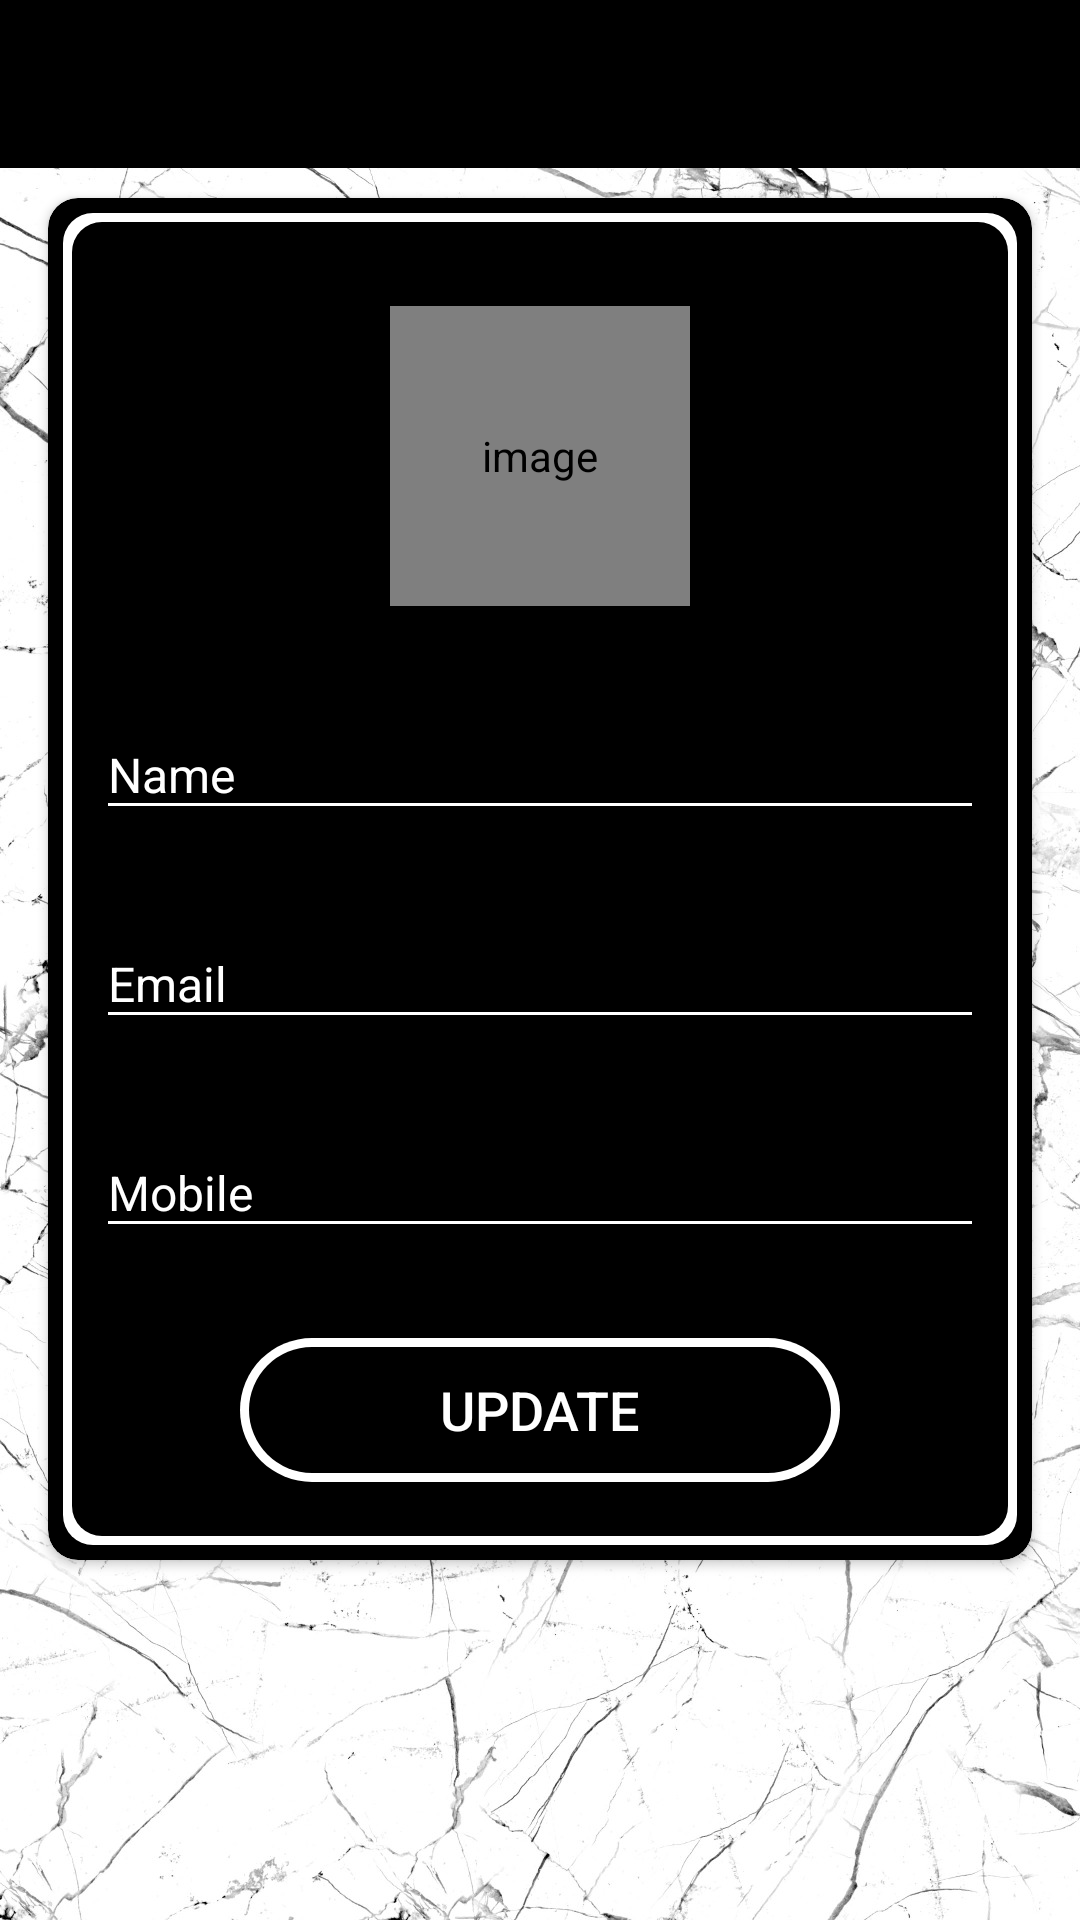

Here is an Android app screen rendered from its layout file. Give the layout XML and the strings, colors and styles it references.
<!-- AndroidManifest.xml: activity theme AppTheme.NoActionBar -->
<!-- res/layout/activity_my_profile.xml -->
<?xml version="1.0" encoding="utf-8"?>
<LinearLayout xmlns:android="http://schemas.android.com/apk/res/android"
    xmlns:app="http://schemas.android.com/apk/res-auto"
    xmlns:tools="http://schemas.android.com/tools"
    android:layout_width="match_parent"
    android:layout_height="match_parent"
    android:orientation="vertical"
    android:background="@drawable/common_app_background"
    tools:context=".activities.MyProfileActivity">

    <com.google.android.material.appbar.AppBarLayout
        android:layout_width="match_parent"
        android:layout_height="wrap_content"
        android:theme="@style/AppTheme.AppBarOverlay">

        <androidx.appcompat.widget.Toolbar
            android:id="@+id/toolbar_my_profile_activity"
            android:layout_width="match_parent"
            android:layout_height="?attr/actionBarSize"
            android:background="@color/task_bar_color"
            app:popupTheme="@style/AppTheme.PopupOverlay"
            app:titleTextColor="@color/task_bar_items_color"/>
    </com.google.android.material.appbar.AppBarLayout>

    
	<LinearLayout
        android:layout_width="match_parent"
        android:layout_height="match_parent">

        <androidx.cardview.widget.CardView
            android:layout_width="match_parent"
            android:layout_height="wrap_content"
            android:layout_marginStart="@dimen/my_profile_screen_content_marginStartEnd"
            android:layout_marginTop="@dimen/my_profile_screen_content_marginTopBottom"
            android:layout_marginEnd="@dimen/my_profile_screen_content_marginStartEnd"
            android:layout_marginBottom="@dimen/my_profile_screen_content_marginTopBottom"
            android:elevation="@dimen/card_view_elevation"
            app:cardCornerRadius="@dimen/card_view_corner_radius">

            <LinearLayout
                android:layout_width="match_parent"
                android:layout_height="wrap_content"
                android:gravity="center_horizontal"
                android:orientation="vertical"
                android:padding="@dimen/my_profile_screen_content_padding"
                android:background="@drawable/inside_card_view_background_1">

                <de.hdodenhof.circleimageview.CircleImageView
                    android:id="@+id/iv_profile_user_image"
                    android:layout_width="@dimen/my_profile_user_image_size"
                    android:layout_height="@dimen/my_profile_user_image_size"
                    android:contentDescription="@string/image_contentDescription"
                    android:src="@drawable/ic_user_place_holder"
                    android:layout_marginTop="20dp"/>

                <com.google.android.material.textfield.TextInputLayout
                    android:layout_width="match_parent"
                    android:layout_height="wrap_content"
                    android:layout_marginTop="@dimen/my_profile_name_til_marginTop"
                    android:textColorHint="@color/text_color_hint"
                    android:theme="@style/MyHintStyleLight">

                    <androidx.appcompat.widget.AppCompatEditText
                        android:id="@+id/et_name"
                        android:layout_width="match_parent"
                        android:layout_height="wrap_content"
                        android:hint="@string/name"
                        android:textSize="@dimen/et_text_size"
                        android:textColor="@color/text_color_hint"
                        android:textColorHint="@color/main_secondary_color"/>

                </com.google.android.material.textfield.TextInputLayout>

                <com.google.android.material.textfield.TextInputLayout
                    android:layout_width="match_parent"
                    android:layout_height="wrap_content"
                    android:layout_marginTop="@dimen/my_profile_et_email_marginTop"
                    android:textColorHint="@color/text_color_hint"
                    android:theme="@style/MyHintStyleLight">

                    <androidx.appcompat.widget.AppCompatEditText
                        android:id="@+id/et_email"
                        android:layout_width="match_parent"
                        android:layout_height="wrap_content"
                        android:focusable="false"
                        android:focusableInTouchMode="false"
                        android:hint="@string/email"
                        android:inputType="textEmailAddress"
                        android:textSize="@dimen/et_text_size"
                        android:textColor="@color/text_color_hint"/>

                </com.google.android.material.textfield.TextInputLayout>

                <com.google.android.material.textfield.TextInputLayout
                    android:layout_width="match_parent"
                    android:layout_height="wrap_content"
                    android:layout_marginTop="@dimen/my_profile_et_mobile_marginTop"
                    android:textColorHint="@color/text_color_hint"
                    android:theme="@style/MyHintStyleLight">

                    <androidx.appcompat.widget.AppCompatEditText
                        android:id="@+id/et_mobile"
                        android:layout_width="match_parent"
                        android:layout_height="wrap_content"
                        android:hint="@string/mobile"
                        android:inputType="phone"
                        android:textSize="@dimen/et_text_size"
                        android:textColor="@color/text_color_hint"/>

                </com.google.android.material.textfield.TextInputLayout>

                <Button
                    android:id="@+id/btn_update"
                    android:layout_width="200dp"
                    android:layout_height="wrap_content"
                    android:layout_gravity="center"
                    android:layout_marginTop="@dimen/my_profile_btn_update_marginTop"
                    android:background="@drawable/black_gradient_black_button"
                    android:foreground="?attr/selectableItemBackground"
                    android:gravity="center"
                    android:paddingTop="@dimen/btn_paddingTopBottom"
                    android:paddingBottom="@dimen/btn_paddingTopBottom"
                    android:text="@string/update"
                    android:textColor="@color/main_primary_color"
                    android:textSize="@dimen/btn_text_size"
                    android:layout_marginBottom="10dp"/>
            </LinearLayout>
        </androidx.cardview.widget.CardView>
    </LinearLayout>
</LinearLayout>
<!-- resources referenced by this layout -->
<resources>
  <color name="main_primary_color">#FFFFFF</color>
  <color name="main_secondary_color">#000000</color>
  <color name="task_bar_color">#000000</color>
  <color name="task_bar_items_color">#FFFFFF</color>
  <color name="text_color_hint">#FFFFFF</color>
  <dimen name="btn_paddingTopBottom">8dp</dimen>
  <dimen name="btn_text_size">18sp</dimen>
  <dimen name="card_view_corner_radius">10dp</dimen>
  <dimen name="card_view_elevation">10dp</dimen>
  <dimen name="et_text_size">16sp</dimen>
  <dimen name="my_profile_btn_update_marginTop">30dp</dimen>
  <dimen name="my_profile_et_email_marginTop">20dp</dimen>
  <dimen name="my_profile_et_mobile_marginTop">20dp</dimen>
  <dimen name="my_profile_name_til_marginTop">25dp</dimen>
  <dimen name="my_profile_screen_content_marginStartEnd">16dp</dimen>
  <dimen name="my_profile_screen_content_marginTopBottom">10dp</dimen>
  <dimen name="my_profile_screen_content_padding">16dp</dimen>
  <dimen name="my_profile_user_image_size">100dp</dimen>
  <!-- drawable black_gradient_black_button (drawable) -->
  <?xml version="1.0" encoding="utf-8"?>
  <layer-list xmlns:android="http://schemas.android.com/apk/res/android" >
  
      <item>
          
          <shape android:shape="rectangle" >
              <gradient
                  android:angle="0"
                  android:centerColor="@color/main_primary_color"
                  android:endColor="@color/main_primary_color"
                  android:startColor="@color/main_primary_color" />
              <corners android:radius="40dp"/>
  
          </shape>
      </item>
      
      <item
          android:bottom="3dp"
          android:left="3dp"
          android:right="3dp"
          android:top="3dp">
          <shape android:shape="rectangle" >
              
              <solid android:color="@color/main_secondary_color" />
              <corners android:radius="40dp"/>
          </shape>
      </item>
  
  </layer-list>
  <!-- drawable common_app_background: jpeg bitmap (drawable-hdpi, 157252 bytes) -->
  <!-- drawable ic_user_place_holder: png bitmap (drawable-hdpi, 5215 bytes) -->
  <!-- drawable inside_card_view_background_1 (drawable) -->
  <?xml version="1.0" encoding="utf-8"?>
  <layer-list xmlns:android="http://schemas.android.com/apk/res/android">
      <item>
          <shape android:shape="rectangle">
              <solid android:color="@color/main_secondary_color" />
              <corners android:radius="10dp"/>
          </shape>
      </item>
      <item android:top="5dp" android:right="5dp" android:bottom="5dp"
          android:left="5dp">
          <shape android:shape="rectangle">
              <solid android:color="@color/main_primary_color" />
              <corners android:radius="10dp"/>
          </shape>
      </item>
      <item android:top="8dp" android:right="8dp" android:bottom="8dp"
          android:left="8dp">
          <shape android:shape="rectangle">
              <solid android:color="@color/main_secondary_color" />
              <corners android:radius="10dp"/>
          </shape>
      </item>
  </layer-list>
  <string name="email">Email</string>
  <string name="image_contentDescription">image</string>
  <string name="mobile">Mobile</string>
  <string name="name">Name</string>
  <string name="update">UPDATE</string>
  <style name="AppTheme.AppBarOverlay" parent="ThemeOverlay.AppCompat.Dark.ActionBar" />
  <style name="AppTheme.PopupOverlay" parent="ThemeOverlay.AppCompat.Light" />
  <style name="MyHintStyleLight" parent="Theme.AppCompat.Light.NoActionBar">
          <item name="android:textColorHint">@android:color/tertiary_text_dark</item>
          <item name="android:textSize">20sp</item>
          <item name="colorAccent">@color/text_color_dark</item>
          <item name="colorControlNormal">@color/text_color_hint</item>
          <item name="colorControlActivated">@color/text_color_hint</item>
      </style>
  <style name="AppTheme.NoActionBar">
          <item name="windowActionBar">false</item>
          <item name="windowNoTitle">true</item>
      </style>
  <color name="text_color_dark">#000000</color>
</resources>
